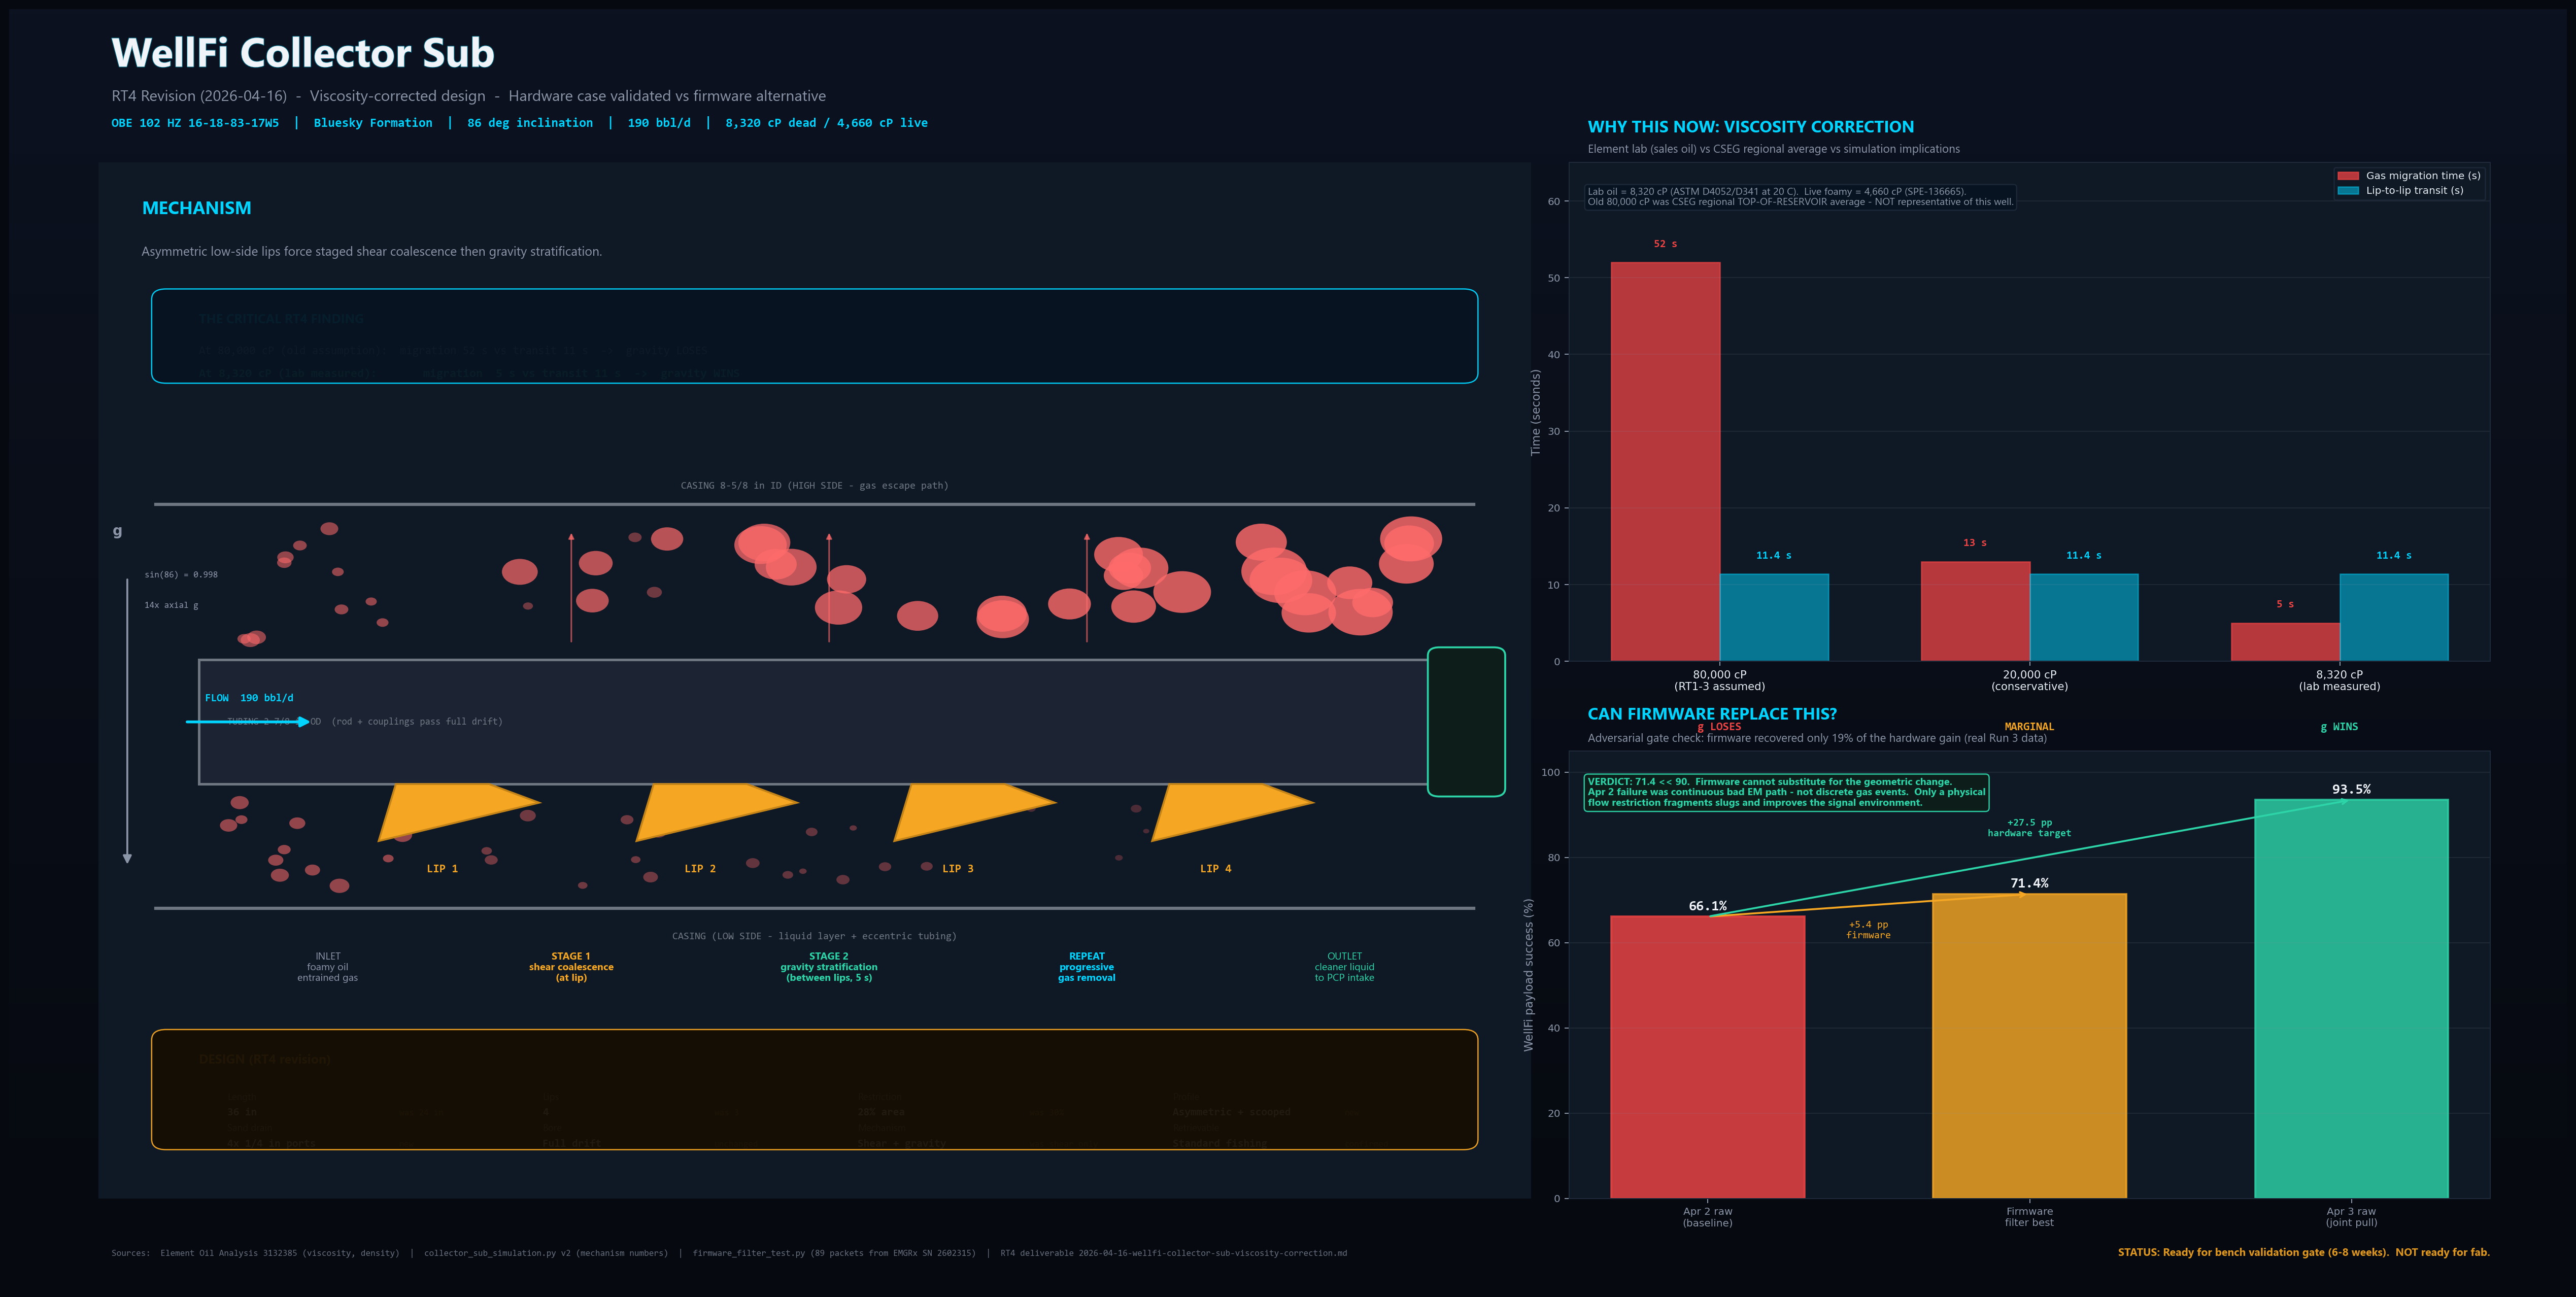

The Python source for this figure:
#!/usr/bin/env python3
"""
WellFi Collector Sub - RT4 Explainer Visual

Two-panel design, each self-contained for individual dissemination:
  Panel 1 (Main): The mechanism - annular cross-section with 4-lip sub,
                  showing Stage 1 shear coalescence + Stage 2 gravity
                  stratification. Explains HOW it works.
  Panel 2 (Evidence): Viscosity correction + firmware alternative test.
                      Explains WHY we believe it.

Design philosophy: Subterranean Signal (dark background, data-native colors)
Audience: engineers reviewing the design before bench-validation gate.

Every number on the canvas is traceable to:
  - Element lab oil analysis (viscosity, density)
  - petro-roundtable/calculations/collector_sub_simulation.py
  - petro-roundtable/calculations/firmware_filter_test.py
  - RT4 deliverable
"""

import matplotlib
matplotlib.use("Agg")

import matplotlib.pyplot as plt
import matplotlib.patches as mpatches
import matplotlib.patheffects as pe
from matplotlib.patches import FancyBboxPatch, FancyArrowPatch, Rectangle, Polygon, Circle, Wedge
from matplotlib.colors import LinearSegmentedColormap
import numpy as np

# ----- Subterranean Signal palette -----
BG1     = "#06090f"
BG2     = "#0c1220"
PANEL   = "#0f1825"
BORDER  = "#1e2a3a"
TEXT    = "#e6edf3"
MUTED   = "#8b95a8"
WHITE   = "#f0f4f8"
CYAN    = "#00D4FF"   # instrument / data
AMBER   = "#F5A623"   # engineered object (sub, lip)
GREEN   = "#2dd4a8"   # validation / formation / clean
RED     = "#ef4444"   # gas / alert / fail
GAS     = "#ff6b6b"
OIL     = "#d4a847"
STEEL   = "#6e7681"
GRID    = "#141e30"

# ----- Figure -----
fig = plt.figure(figsize=(28, 14), facecolor=BG1, dpi=150)

# Gradient background
ax_bg = fig.add_axes([0, 0, 1, 1], zorder=-1)
ax_bg.axis("off")
grad = np.linspace(0, 1, 256).reshape(-1, 1)
grad_img = np.hstack([grad] * 10)
ax_bg.imshow(
    grad_img, aspect="auto", extent=[0, 1, 0, 1],
    cmap=LinearSegmentedColormap.from_list("bg", [BG1, BG2]),
    origin="lower"
)

# ----- Title bar -----
fig.text(
    0.04, 0.955, "WellFi Collector Sub",
    color=WHITE, fontsize=32, fontweight="bold", family="Segoe UI",
    path_effects=[pe.withStroke(linewidth=1, foreground="#006680")]
)
fig.text(
    0.04, 0.928,
    "RT4 Revision (2026-04-16)  -  Viscosity-corrected design  -  Hardware case validated vs firmware alternative",
    color=MUTED, fontsize=12, family="Segoe UI"
)
fig.text(
    0.04, 0.908,
    "OBE 102 HZ 16-18-83-17W5  |  Bluesky Formation  |  86 deg inclination  |  190 bbl/d  |  8,320 cP dead / 4,660 cP live",
    color=CYAN, fontsize=10, family="Consolas", fontweight="bold"
)

# ===================================================================
# PANEL 1 - MECHANISM (LEFT, LARGER)
# ===================================================================
ax1 = fig.add_axes([0.035, 0.07, 0.56, 0.81])
ax1.set_facecolor(PANEL)
ax1.set_xlim(0, 100)
ax1.set_ylim(0, 100)
ax1.axis("off")

# Panel border
ax1.add_patch(FancyBboxPatch(
    (0, 0), 100, 100, boxstyle="round,pad=0.5,rounding_size=1.5",
    linewidth=1.2, edgecolor=BORDER, facecolor=PANEL, zorder=0
))

ax1.text(3, 95, "MECHANISM", color=CYAN, fontsize=14, fontweight="bold", family="Segoe UI")
ax1.text(3, 91,
         "Asymmetric low-side lips force staged shear coalescence then gravity stratification.",
         color=MUTED, fontsize=10, family="Segoe UI")

# ---------- Side-view of the sub ----------
# Geometry: horizontal cross-section of the annular space at 86 deg
# Casing ID ~196.9 mm, tubing OD ~73 mm, annular gap ~62 mm
# We'll show a 36" sub with 4 lips

# Background well annulus
cas_top = 67
cas_bot = 28
tub_top = 52
tub_bot = 40

# Casing walls
ax1.plot([4, 96], [cas_top, cas_top], color=STEEL, linewidth=2.5, zorder=3)
ax1.plot([4, 96], [cas_bot, cas_bot], color=STEEL, linewidth=2.5, zorder=3)

ax1.text(50, cas_top + 1.5, "CASING 8-5/8 in ID (HIGH SIDE - gas escape path)",
         color=STEEL, fontsize=8, ha="center", family="Consolas")
ax1.text(50, cas_bot - 3, "CASING (LOW SIDE - liquid layer + eccentric tubing)",
         color=STEEL, fontsize=8, ha="center", family="Consolas")

# Gravity indicator
ax1.add_patch(FancyArrowPatch(
    (2, 60), (2, 32), arrowstyle="-|>", mutation_scale=14,
    color=MUTED, linewidth=1.5
))
ax1.text(1.3, 64, "g", color=MUTED, fontsize=11, fontweight="bold", ha="center")
ax1.text(3.2, 60, "sin(86) = 0.998", color=MUTED, fontsize=7, family="Consolas")
ax1.text(3.2, 57, "14x axial g", color=MUTED, fontsize=7, family="Consolas")

# Tubing body (with 4 lips)
ax1.add_patch(Rectangle((7, tub_bot), 86, tub_top - tub_bot, facecolor="#1c2333",
              edgecolor=STEEL, linewidth=2, zorder=3))
ax1.text(9, (tub_top + tub_bot)/2, "TUBING 2-7/8 in OD  (rod + couplings pass full drift)",
         color=STEEL, fontsize=7.5, ha="left", va="center", family="Consolas")

# Four asymmetric low-side lips (36" sub, 7.2" spacing)
lip_positions = [24, 42, 60, 78]
for i, lx in enumerate(lip_positions):
    # Upstream face of lip (creates shear zone above)
    # Scooped underside (sheds sand)
    crest_w = 6.5
    crest_h = 5.5
    scoop_angle = 18  # deg downslope on underside
    lip = Polygon([
        (lx - crest_w/2, tub_bot),          # upstream top
        (lx - crest_w/2 - 1.2, tub_bot - crest_h),  # upstream bottom (sharp)
        (lx + crest_w/2 + 3.5, tub_bot - 1.8),      # downstream scooped
        (lx + crest_w/2, tub_bot),           # downstream top
    ], closed=True, facecolor=AMBER, edgecolor="#c48418",
    linewidth=1.5, zorder=5)
    ax1.add_patch(lip)

    # Stage label
    ax1.text(lx, tub_bot - crest_h - 3, f"LIP {i+1}",
             color=AMBER, fontsize=9, fontweight="bold", ha="center", family="Consolas")

# --- Bubble evolution through the stages ---
np.random.seed(42)

# Zone 1: Before sub - dispersed micro-bubbles everywhere
for _ in range(22):
    bx = np.random.uniform(9, 22)
    by = np.random.uniform(cas_bot + 2, tub_bot - 1.5) if np.random.random() > 0.5 else np.random.uniform(tub_top + 1.5, cas_top - 2)
    br = np.random.uniform(0.35, 0.7)
    ax1.add_patch(Circle((bx, by), br, facecolor=GAS, edgecolor="none", alpha=0.55, zorder=2))

# Zone 2: After lip 1 - some coalescence started (larger bubbles appearing)
for _ in range(12):
    bx = np.random.uniform(27, 40)
    by = np.random.uniform(cas_bot + 2, tub_bot - 1.5) if np.random.random() > 0.3 else np.random.uniform(tub_top + 2, cas_top - 2)
    br = np.random.uniform(0.3, 0.6)
    ax1.add_patch(Circle((bx, by), br, facecolor=GAS, edgecolor="none", alpha=0.4, zorder=2))
# Some larger coalesced bubbles rising to high side
for _ in range(4):
    bx = np.random.uniform(29, 40)
    by = np.random.uniform(tub_top + 3, cas_top - 3)
    br = np.random.uniform(1.0, 1.5)
    ax1.add_patch(Circle((bx, by), br, facecolor=GAS, edgecolor="none", alpha=0.7, zorder=2))

# Zone 3: After lip 2 - fewer small bubbles, more large on high side
for _ in range(8):
    bx = np.random.uniform(45, 58)
    by = np.random.uniform(cas_bot + 2, tub_bot - 1.5)
    br = np.random.uniform(0.25, 0.5)
    ax1.add_patch(Circle((bx, by), br, facecolor=GAS, edgecolor="none", alpha=0.35, zorder=2))
for _ in range(7):
    bx = np.random.uniform(45, 58)
    by = np.random.uniform(tub_top + 3, cas_top - 3)
    br = np.random.uniform(1.2, 1.9)
    ax1.add_patch(Circle((bx, by), br, facecolor=GAS, edgecolor="none", alpha=0.75, zorder=2))

# Zone 4: After lip 3 - mostly clean low-side, heavy gas on high side
for _ in range(4):
    bx = np.random.uniform(63, 76)
    by = np.random.uniform(cas_bot + 2, tub_bot - 1.5)
    br = np.random.uniform(0.2, 0.4)
    ax1.add_patch(Circle((bx, by), br, facecolor=GAS, edgecolor="none", alpha=0.25, zorder=2))
for _ in range(9):
    bx = np.random.uniform(63, 76)
    by = np.random.uniform(tub_top + 3, cas_top - 3)
    br = np.random.uniform(1.3, 2.1)
    ax1.add_patch(Circle((bx, by), br, facecolor=GAS, edgecolor="none", alpha=0.8, zorder=2))

# Zone 5: After lip 4 - cleaner liquid to PCP, gas stream on high side
for _ in range(11):
    bx = np.random.uniform(81, 92)
    by = np.random.uniform(tub_top + 3, cas_top - 3)
    br = np.random.uniform(1.4, 2.3)
    ax1.add_patch(Circle((bx, by), br, facecolor=GAS, edgecolor="none", alpha=0.82, zorder=2))

# Flow direction arrow (upstream)
ax1.add_patch(FancyArrowPatch(
    (6, (tub_top + tub_bot)/2), (15, (tub_top + tub_bot)/2),
    arrowstyle="-|>", mutation_scale=16, color=CYAN, linewidth=2.2, zorder=6
))
ax1.text(10.5, (tub_top + tub_bot)/2 + 2, "FLOW  190 bbl/d",
         color=CYAN, fontsize=8.5, ha="center", family="Consolas", fontweight="bold")

# Rising-gas arrows between lips (Stage 2 gravity stratification)
for gx in [33, 51, 69]:
    ax1.add_patch(FancyArrowPatch(
        (gx, tub_top + 1.5), (gx, cas_top - 2.5),
        arrowstyle="-|>", mutation_scale=9, color=GAS, linewidth=1.2, alpha=0.65, zorder=4
    ))

# PCP label at exit
ax1.add_patch(FancyBboxPatch(
    (93, tub_bot - 1), 5, tub_top - tub_bot + 2,
    boxstyle="round,pad=0.2,rounding_size=0.8",
    linewidth=1.5, edgecolor=GREEN, facecolor="#0d1e1a", zorder=6
))
ax1.text(95.5, (tub_top + tub_bot)/2, "PCP",
         color=GREEN, fontsize=9, fontweight="bold", ha="center", va="center", family="Consolas")

# ---------- Stage labels below sub ----------
ax1.text(16, 21, "INLET\nfoamy oil\nentrained gas",
         color=MUTED, fontsize=8, ha="center", family="Segoe UI")
ax1.text(33, 21, "STAGE 1\nshear coalescence\n(at lip)",
         color=AMBER, fontsize=8, ha="center", family="Segoe UI", fontweight="bold")
ax1.text(51, 21, "STAGE 2\ngravity stratification\n(between lips, 5 s)",
         color=GREEN, fontsize=8, ha="center", family="Segoe UI", fontweight="bold")
ax1.text(69, 21, "REPEAT\nprogressive\ngas removal",
         color=CYAN, fontsize=8, ha="center", family="Segoe UI", fontweight="bold")
ax1.text(87, 21, "OUTLET\ncleaner liquid\nto PCP intake",
         color=GREEN, fontsize=8, ha="center", family="Segoe UI")

# ---------- Key numbers callout ----------
callout = FancyBboxPatch(
    (4, 79), 92, 8.5,
    boxstyle="round,pad=0.3,rounding_size=1",
    linewidth=1, edgecolor=CYAN, facecolor="#071320", alpha=0.95, zorder=7
)
ax1.add_patch(callout)

ax1.text(7, 84.5, "THE CRITICAL RT4 FINDING",
         color=CYAN, fontsize=10, fontweight="bold", family="Segoe UI")
ax1.text(7, 81.5,
         "At 80,000 cP (old assumption):  migration 52 s vs transit 11 s  ->  gravity LOSES",
         color=MUTED, fontsize=9, family="Consolas")
ax1.text(7, 79.3,
         "At 8,320 cP (lab measured):       migration  5 s vs transit 11 s  ->  gravity WINS",
         color=GREEN, fontsize=9.5, fontweight="bold", family="Consolas")

# ---------- Design spec at bottom ----------
spec_bg = FancyBboxPatch(
    (4, 5), 92, 11,
    boxstyle="round,pad=0.3,rounding_size=1",
    linewidth=1, edgecolor=AMBER, facecolor="#150e04", alpha=0.95, zorder=7
)
ax1.add_patch(spec_bg)

ax1.text(7, 13, "DESIGN (RT4 revision)", color=AMBER, fontsize=10,
         fontweight="bold", family="Segoe UI")

spec_items = [
    ("Length",        "36 in",            "was 24 in"),
    ("Lips",          "4",                "was 3"),
    ("Restriction",   "28% area",         "was 30%"),
    ("Profile",       "Asymmetric + scooped",  "new"),
    ("Sand drain",    "4x 1/4 in ports",  "new"),
    ("Bore",          "Full drift",       "unchanged"),
    ("Mechanism",     "Shear + gravity",  "was shear only"),
    ("Retrievable",   "Standard fishing", "confirmed"),
]

for i, (label, value, delta) in enumerate(spec_items):
    col = i % 4
    row = i // 4
    x = 9 + col * 22
    y = 9.5 - row * 3
    ax1.text(x, y,     label,  color=MUTED, fontsize=7.5, family="Segoe UI")
    ax1.text(x, y - 1.5, value,  color=WHITE, fontsize=8.5, family="Consolas", fontweight="bold")
    ax1.text(x + 12, y - 1.5, delta, color=AMBER, fontsize=7, family="Consolas", alpha=0.7)


# ===================================================================
# PANEL 2 - EVIDENCE (TOP RIGHT - viscosity correction)
# ===================================================================
ax2 = fig.add_axes([0.61, 0.49, 0.36, 0.39])
ax2.set_facecolor(PANEL)
for spine in ax2.spines.values():
    spine.set_color(BORDER)
ax2.tick_params(colors=MUTED, labelsize=8)
ax2.xaxis.label.set_color(MUTED)
ax2.yaxis.label.set_color(MUTED)

ax2.text(0.02, 1.06, "WHY THIS NOW: VISCOSITY CORRECTION",
         color=CYAN, fontsize=13, fontweight="bold",
         transform=ax2.transAxes, family="Segoe UI")
ax2.text(0.02, 1.02,
         "Element lab (sales oil) vs CSEG regional average vs simulation implications",
         color=MUTED, fontsize=9,
         transform=ax2.transAxes, family="Segoe UI")

# Three viscosity cases as bar chart
cases = ["80,000 cP\n(RT1-3 assumed)", "20,000 cP\n(conservative)", "8,320 cP\n(lab measured)"]
live_visc = [44800, 11200, 4660]
reynolds  = [0.036, 0.146, 0.351]
migration_time = [52, 13, 5]  # s
transit_time_ref = 11.4  # s

x = np.arange(len(cases))
width = 0.35

# Migration time (log scale)
ax2.bar(x - width/2, migration_time, width, label="Gas migration time (s)",
        color=RED, alpha=0.75, edgecolor=RED, linewidth=1)
ax2.bar(x + width/2, [transit_time_ref]*3, width, label="Lip-to-lip transit (s)",
        color=CYAN, alpha=0.5, edgecolor=CYAN, linewidth=1)

for i, (m, r) in enumerate(zip(migration_time, reynolds)):
    ax2.text(i - width/2, m + 2, f"{m} s", ha="center", fontsize=8.5,
             color=RED, fontweight="bold", family="Consolas")
    ax2.text(i + width/2, transit_time_ref + 2, f"{transit_time_ref} s", ha="center",
             fontsize=8.5, color=CYAN, fontweight="bold", family="Consolas")

# Verdict arrows
for i, (m, verdict) in enumerate(zip(migration_time, ["g LOSES", "MARGINAL", "g WINS"])):
    color = RED if m > transit_time_ref * 1.5 else (AMBER if m > transit_time_ref else GREEN)
    ax2.text(i, -9, verdict, ha="center", fontsize=9, color=color,
             fontweight="bold", family="Consolas")

ax2.set_xticks(x)
ax2.set_xticklabels(cases, fontsize=8.5, color=TEXT)
ax2.set_ylabel("Time (seconds)", color=MUTED, fontsize=9)
ax2.set_title("")
ax2.set_ylim(0, 65)
ax2.grid(True, alpha=0.12, color=MUTED, axis="y")
ax2.legend(loc="upper right", fontsize=8, facecolor=PANEL, edgecolor=BORDER,
           labelcolor=TEXT, framealpha=0.9)

# Annotation
ax2.text(0.02, 0.95,
         "Lab oil = 8,320 cP (ASTM D4052/D341 at 20 C).  Live foamy = 4,660 cP (SPE-136665).\n"
         "Old 80,000 cP was CSEG regional TOP-OF-RESERVOIR average - NOT representative of this well.",
         transform=ax2.transAxes, fontsize=8, color=MUTED, family="Segoe UI",
         verticalalignment="top",
         bbox=dict(boxstyle="round,pad=0.3", facecolor="#071320", edgecolor=BORDER, alpha=0.9))


# ===================================================================
# PANEL 3 - FIRMWARE TEST (BOTTOM RIGHT)
# ===================================================================
ax3 = fig.add_axes([0.61, 0.07, 0.36, 0.35])
ax3.set_facecolor(PANEL)
for spine in ax3.spines.values():
    spine.set_color(BORDER)
ax3.tick_params(colors=MUTED, labelsize=8)

ax3.text(0.02, 1.07, "CAN FIRMWARE REPLACE THIS?",
         color=CYAN, fontsize=13, fontweight="bold",
         transform=ax3.transAxes, family="Segoe UI")
ax3.text(0.02, 1.02,
         "Adversarial gate check: firmware recovered only 19% of the hardware gain (real Run 3 data)",
         color=MUTED, fontsize=9,
         transform=ax3.transAxes, family="Segoe UI")

# Stacked bars: Apr 2 baseline (66.1) -> firmware best (71.4) -> Apr 3 goal (93.5)
conditions = ["Apr 2 raw\n(baseline)", "Firmware\nfilter best", "Apr 3 raw\n(joint pull)"]
values = [66.1, 71.4, 93.5]
colors = [RED, AMBER, GREEN]

bars = ax3.bar(conditions, values, color=colors, alpha=0.82, edgecolor=colors, linewidth=1.5, width=0.6)

# Labels on bars
for bar, v in zip(bars, values):
    ax3.text(bar.get_x() + bar.get_width()/2, v + 1.5, f"{v:.1f}%",
             ha="center", fontsize=11, color=WHITE, fontweight="bold", family="Consolas")

# Gap arrows
ax3.annotate("", xy=(1, 71.4), xytext=(0, 66.1),
             arrowprops=dict(arrowstyle="->", color=AMBER, lw=1.5))
ax3.text(0.5, 61, "+5.4 pp\nfirmware", ha="center", fontsize=8,
         color=AMBER, family="Consolas")

ax3.annotate("", xy=(2, 93.5), xytext=(0, 66.1),
             arrowprops=dict(arrowstyle="->", color=GREEN, lw=1.5))
ax3.text(1, 85, "+27.5 pp\nhardware target", ha="center", fontsize=8,
         color=GREEN, family="Consolas", fontweight="bold")

ax3.set_ylabel("WellFi payload success (%)", color=MUTED, fontsize=9)
ax3.set_ylim(0, 105)
ax3.grid(True, alpha=0.12, color=MUTED, axis="y")

# Verdict box
ax3.text(0.02, 0.94,
         "VERDICT: 71.4 << 90.  Firmware cannot substitute for the geometric change.\n"
         "Apr 2 failure was continuous bad EM path - not discrete gas events.  Only a physical\n"
         "flow restriction fragments slugs and improves the signal environment.",
         transform=ax3.transAxes, fontsize=8, color=GREEN, family="Segoe UI",
         verticalalignment="top", fontweight="bold",
         bbox=dict(boxstyle="round,pad=0.35", facecolor="#0d1e1a", edgecolor=GREEN, alpha=0.95))


# ----- Footer -----
fig.text(
    0.04, 0.025,
    "Sources:  Element Oil Analysis 3132385 (viscosity, density)  |  "
    "collector_sub_simulation.py v2 (mechanism numbers)  |  "
    "firmware_filter_test.py (89 packets from EMGRx SN 2602315)  |  "
    "RT4 deliverable 2026-04-16-wellfi-collector-sub-viscosity-correction.md",
    color=MUTED, fontsize=7, family="Consolas", alpha=0.7
)

fig.text(
    0.97, 0.025,
    "STATUS: Ready for bench validation gate (6-8 weeks).  NOT ready for fab.",
    color=AMBER, fontsize=8.5, ha="right", family="Segoe UI", fontweight="bold", alpha=0.9
)

out = r"C:\Users\kyle\MPS\Obsidian\petro-roundtable\docs\visuals\wellfi-collector-sub-rt4.png"
fig.savefig(out, bbox_inches="tight", facecolor=BG1, dpi=180)
plt.close(fig)
print(out)
